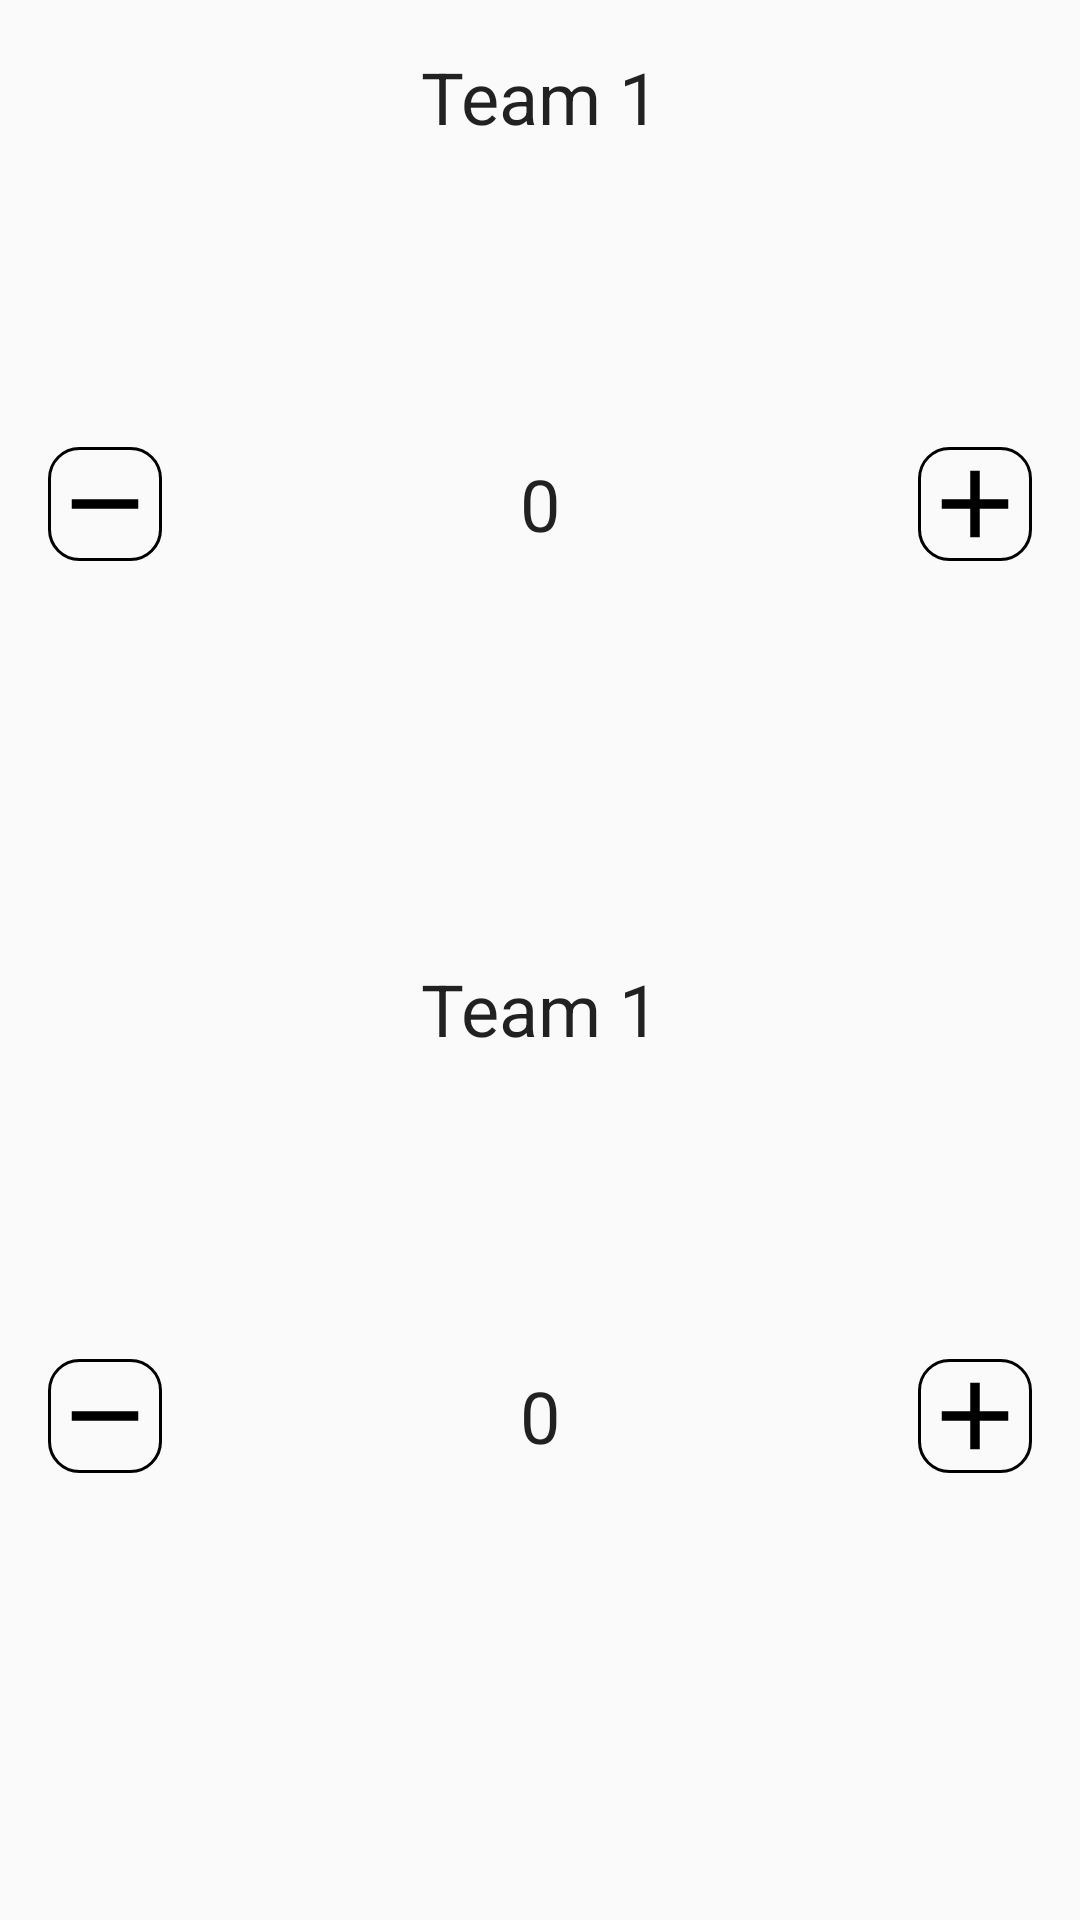

Produce the Android XML layout that renders to this screen, including the resource entries it uses.
<!-- AndroidManifest.xml: application theme AppTheme -->
<!-- res/layout/activity_scorekeeper.xml -->
<?xml version="1.0" encoding="utf-8"?>
<androidx.constraintlayout.widget.ConstraintLayout xmlns:android="http://schemas.android.com/apk/res/android"
    xmlns:app="http://schemas.android.com/apk/res-auto"
    xmlns:tools="http://schemas.android.com/tools"
    android:layout_width="match_parent"
    android:layout_height="match_parent"
    tools:context=".Drawables_style.ScorekeeperActivity">

    <LinearLayout
        android:layout_width="match_parent"
        android:layout_height="match_parent"
        android:orientation="vertical"
        android:padding="16dp"
        tools:context="com.example.android.scorekeeper.MainActivity">
        <RelativeLayout
            android:layout_width="match_parent"
            android:layout_height="0dp"
            android:layout_weight="1">
            <TextView
                android:layout_width="wrap_content"
                android:layout_height="wrap_content"
                android:layout_alignParentTop="true"
                android:layout_centerHorizontal="true"
                android:text="@string/team_1"
                style="@style/ScoreText"/>

            <ImageButton
                android:id="@+id/decreaseTeam1"
                style="@style/MinusButtons"
                android:layout_width="wrap_content"
                android:layout_height="wrap_content"
                android:layout_alignParentStart="true"
                android:layout_alignParentLeft="true"
                android:layout_centerVertical="true"
                android:onClick="decreaseScore"
                android:src="@drawable/ic_baseline_remove_24" />
            <TextView
                android:id="@+id/score_1"
                android:layout_width="wrap_content"
                android:layout_height="wrap_content"
                android:layout_centerHorizontal="true"
                android:layout_centerVertical="true"
                android:text="@string/initial_count"
                style="@style/ScoreText"
                />

            <ImageButton
                android:id="@+id/increaseTeam1"
                style="@style/PlusButtons"
                android:layout_width="wrap_content"
                android:layout_height="wrap_content"
                android:layout_alignParentEnd="true"
                android:layout_alignParentRight="true"
                android:layout_centerVertical="true"
                android:onClick="increaseScore"
                android:src="@drawable/ic_plus" />
        </RelativeLayout>

        <RelativeLayout
            android:layout_width="match_parent"
            android:layout_height="0dp"
            android:layout_weight="1"
            android:baselineAligned="false">

            <TextView
                android:layout_width="wrap_content"
                android:layout_height="wrap_content"
                android:layout_alignParentTop="true"
                android:layout_centerHorizontal="true"
                android:text="@string/team_2"
                style="@style/ScoreText"
                />

            <ImageButton
                android:id="@+id/decreaseTeam2"
                style="@style/MinusButtons"
                android:layout_width="wrap_content"
                android:layout_height="wrap_content"
                android:layout_alignParentStart="true"
                android:layout_alignParentLeft="true"
                android:layout_centerVertical="true"
                android:onClick="decreaseScore"
                android:src="@drawable/ic_baseline_remove_24" />

            <TextView
                android:id="@+id/score_2"
                android:layout_width="wrap_content"
                android:layout_height="wrap_content"
                android:layout_centerHorizontal="true"
                android:layout_centerVertical="true"
                android:text="@string/initial_count"
                style="@style/ScoreText"
                />

            <ImageButton
                android:id="@+id/increaseTeam2"
                style="@style/PlusButtons"
                android:layout_width="wrap_content"
                android:layout_height="wrap_content"
                android:layout_alignParentEnd="true"
                android:layout_alignParentRight="true"
                android:layout_centerVertical="true"
                android:onClick="increaseScore"
                android:src="@drawable/ic_plus" />
        </RelativeLayout>
    </LinearLayout>
</androidx.constraintlayout.widget.ConstraintLayout>
<!-- resources referenced by this layout -->
<resources>
  <!-- drawable ic_baseline_remove_24 (drawable) -->
  <vector android:height="@dimen/dp_38" android:tint="#000000"
      android:viewportHeight="24" android:viewportWidth="24"
      android:width="@dimen/dp_38" xmlns:android="http://schemas.android.com/apk/res/android">
      <path android:fillColor="@android:color/white" android:pathData="M19,13H5v-2h14v2z"/>
  </vector>
  <!-- drawable ic_plus (drawable) -->
  <vector android:height="@dimen/dp_38" android:tint="#000000"
      android:viewportHeight="24" android:viewportWidth="24"
      android:width="@dimen/dp_38" xmlns:android="http://schemas.android.com/apk/res/android">
      <path android:fillColor="@android:color/white" android:pathData="M19,13h-6v6h-2v-6H5v-2h6V5h2v6h6v2z"/>
  </vector>
  <string name="initial_count">0</string>
  <string name="team_1">Team 1</string>
  <string name="team_2">Team 1</string>
  <style name="MinusButtons" parent="ScoreButtons">
          <item name="android:src">@drawable/ic_baseline_remove_24</item>
          <item name="android:contentDescription" />
      </style>
  <style name="PlusButtons" parent="ScoreButtons">
          <item name="android:src">@drawable/ic_plus</item>
          <item name="android:contentDescription">eaweawe</item>
      </style>
  <style name="ScoreText">
          <item name="android:textAppearance">@style/TextAppearance.AppCompat.Headline</item>
      </style>
  <style name="AppTheme" parent="Theme.AppCompat.DayNight.DarkActionBar">
          <item name="colorPrimary">@color/teal_200</item>
          <item name="colorPrimaryDark">@color/colorPrimaryDark</item>
          <item name="colorAccent">@color/colorAccent</item>
          <item name="windowActionBar">false</item>
          <item name="windowNoTitle">true</item>
      </style>
  <dimen name="dp_38">38.00dp</dimen>
  <style name="ScoreButtons" parent="AppTheme">
          <item name="android:background">@drawable/button_background</item>
      </style>
  <color name="teal_200">#FF03DAC5</color>
  <color name="colorPrimaryDark">#131313</color>
  <color name="colorAccent">#FF018786</color>
  <!-- drawable button_background (drawable) -->
  <?xml version="1.0" encoding="utf-8"?>
  <shape xmlns:android="http://schemas.android.com/apk/res/android"
      android:shape="rectangle">
      <stroke
          android:width="1dp" />
      <corners android:radius="@dimen/dp_10"/>
  </shape>
  <dimen name="dp_10">10.00dp</dimen>
</resources>
